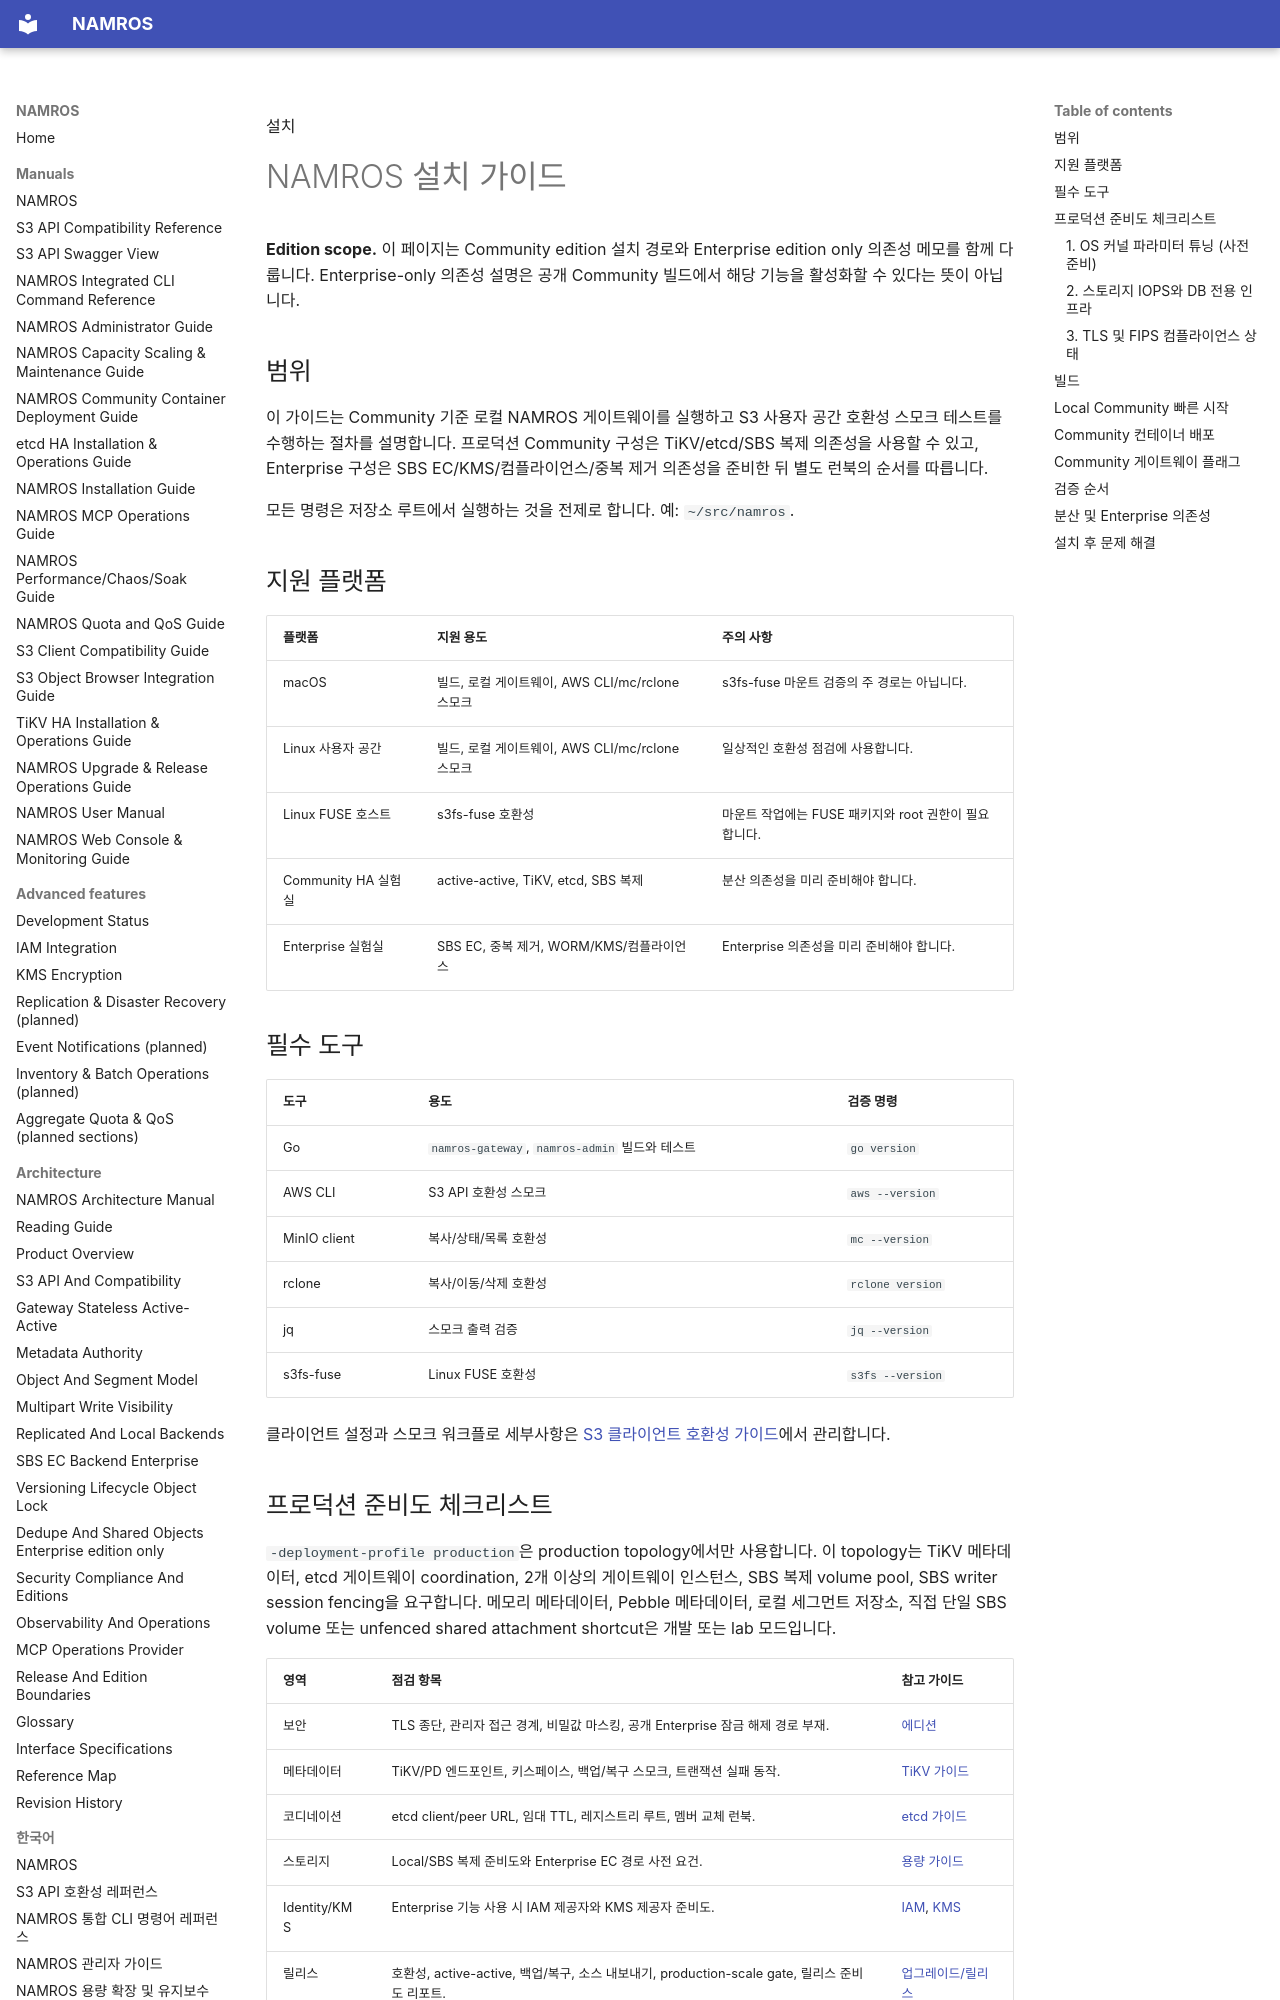

repository: nosway/namros · page: manuals/ko/installation-guide/index.html · generator: mkdocs

설치

# NAMROS 설치 가이드

<div class="note" markdown="1">

**Edition scope.** 이 페이지는 Community edition 설치 경로와 Enterprise edition only 의존성 메모를 함께 다룹니다. Enterprise-only 의존성 설명은 공개 Community 빌드에서 해당 기능을 활성화할 수 있다는 뜻이 아닙니다.

</div>

## 범위

이 가이드는 Community 기준 로컬 NAMROS 게이트웨이를 실행하고 S3 사용자 공간 호환성 스모크 테스트를 수행하는 절차를 설명합니다. 프로덕션 Community 구성은 TiKV/etcd/SBS 복제 의존성을 사용할 수 있고, Enterprise 구성은 SBS EC/KMS/컴플라이언스/중복 제거 의존성을 준비한 뒤 별도 런북의 순서를 따릅니다.

<div class="note" markdown="1">

모든 명령은 저장소 루트에서 실행하는 것을 전제로 합니다. 예: `~/src/namros`.

</div>

## 지원 플랫폼

| 플랫폼 | 지원 용도 | 주의 사항 |
| --- | --- | --- |
| macOS | 빌드, 로컬 게이트웨이, AWS CLI/mc/rclone 스모크 | s3fs-fuse 마운트 검증의 주 경로는 아닙니다. |
| Linux 사용자 공간 | 빌드, 로컬 게이트웨이, AWS CLI/mc/rclone 스모크 | 일상적인 호환성 점검에 사용합니다. |
| Linux FUSE 호스트 | s3fs-fuse 호환성 | 마운트 작업에는 FUSE 패키지와 root 권한이 필요합니다. |
| Community HA 실험실 | active-active, TiKV, etcd, SBS 복제 | 분산 의존성을 미리 준비해야 합니다. |
| Enterprise 실험실 | SBS EC, 중복 제거, WORM/KMS/컴플라이언스 | Enterprise 의존성을 미리 준비해야 합니다. |

## 필수 도구

| 도구 | 용도 | 검증 명령 |
| --- | --- | --- |
| Go | `namros-gateway`, `namros-admin` 빌드와 테스트 | `go version` |
| AWS CLI | S3 API 호환성 스모크 | `aws --version` |
| MinIO client | 복사/상태/목록 호환성 | `mc --version` |
| rclone | 복사/이동/삭제 호환성 | `rclone version` |
| jq | 스모크 출력 검증 | `jq --version` |
| s3fs-fuse | Linux FUSE 호환성 | `s3fs --version` |

클라이언트 설정과 스모크 워크플로 세부사항은 [S3 클라이언트 호환성 가이드](s3-client-compatibility-guide.md)에서 관리합니다.

## 프로덕션 준비도 체크리스트

`-deployment-profile production`은 production topology에서만 사용합니다. 이 topology는 TiKV 메타데이터, etcd 게이트웨이 coordination, 2개 이상의 게이트웨이 인스턴스, SBS 복제 volume pool, SBS writer session fencing을 요구합니다. 메모리 메타데이터, Pebble 메타데이터, 로컬 세그먼트 저장소, 직접 단일 SBS volume 또는 unfenced shared attachment shortcut은 개발 또는 lab 모드입니다.

| 영역 | 점검 항목 | 참고 가이드 |
| --- | --- | --- |
| 보안 | TLS 종단, 관리자 접근 경계, 비밀값 마스킹, 공개 Enterprise 잠금 해제 경로 부재. | [에디션](../architecture-manual/chapters/14-release-and-edition-boundaries.md) |
| 메타데이터 | TiKV/PD 엔드포인트, 키스페이스, 백업/복구 스모크, 트랜잭션 실패 동작. | [TiKV 가이드](tikv-ha-cluster-install-operations-guide.md) |
| 코디네이션 | etcd client/peer URL, 임대 TTL, 레지스트리 루트, 멤버 교체 런북. | [etcd 가이드](etcd-ha-cluster-install-operations-guide.md) |
| 스토리지 | Local/SBS 복제 준비도와 Enterprise EC 경로 사전 요건. | [용량 가이드](capacity-scaling-maintenance-guide.md) |
| Identity/KMS | Enterprise 기능 사용 시 IAM 제공자와 KMS 제공자 준비도. | [IAM](iam-integration-guide.md), [KMS](kms-encryption-guide.md) |
| 릴리스 | 호환성, active-active, 백업/복구, 소스 내보내기, production-scale gate, 릴리스 준비도 리포트. | [업그레이드/릴리스](upgrade-release-operations-guide.md) |
